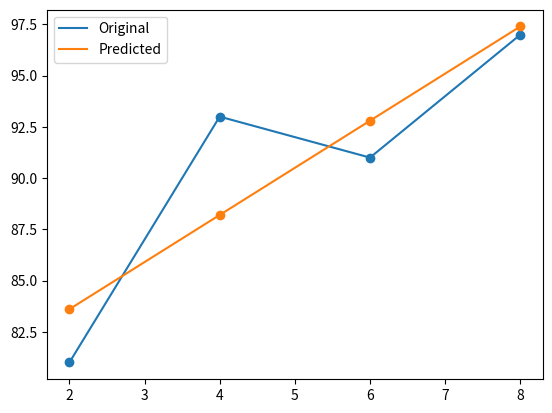

Write Python code to recreate this figure.
# <script type="text/javascript" src="http://cdn.mathjax.org/mathjax/latest/MathJax.js?config=default"></script>
# # 공부시간과 성적의 관계 
# 
# |공부시간|성적|예측값|
# |:---:|:---:|:---:|
# |2|81|**83.6**|
# |4|93|**88.2**|
# |6|91|**92.8**|
# |8|97|**97.4**|
# 
# ##  공식
# * $ 공부시간(x) 평균 : (2 + 4 + 6 + 8) / 4 = 5 $
# * $ 성적(y) 평균     : (81 + 93 + 91 + 97) / 4 = 90.5 $
# ###  $ a = {(x - x평균)(y - y평균)     \over (x - x평균)^2의 합    } $
# ### $ b = y의 평균 - (x의 평균 \times 기울기 a) $
# ### $ y = ax + b $
# #### $ y = 2.3x + 79 $
# 

# In[6]:


import numpy as np ## 계산을 위해 numpy 
import matplotlib.pyplot as pl

x = [2, 4, 6, 8]
y = [81, 93, 91, 97]

ax = np.mean(x) ## x의 모든 원소의 평균을 구하는 함수
by = np.mean(y) ## y의 모든 원소의 평균을 구하는 함수
print("ax = ",ax)
print("by = ",by)

## 최소 제곱근의 공식 으로 X에 대한 a의 기울기를 구함
## x, y의 (x값과 - x평균값의 차이) * (y값과 - y평균값의 차이)를 합한 값: 분자 값
def a_value(x, ax, y, by):
    result = 0;             ## 응답값 초기화
    
    ## x의 크기만큼 포문을 돌린다.
    for i in range(len(x)):
        result += (x[i] - ax) * (y[i] - by)
        
    return result

dividend = a_value(x, ax, y, by)
print("분자 값 = ", dividend);

## x의 편차(각 값과 평균값의 차이)를 제곱하해서 합한 값 : 분모 자
divisor = sum([(i - ax)**2 for i in x])
print("분모 값 = ", divisor)


# In[7]:


## X에 대한 기울기 a의 값
a_Inclination = dividend / divisor
print("기울기 a의 값 = ", a_Inclination)


# In[8]:


## y의 절편인 b 구하기 b =  y의 평균값과 - (x의 평균값 * a의 기울기) 차이로 구함
b = by - (ax * a_Inclination)
print("y의 절편 b의 값", b)


# In[9]:


## 예측값 구하기
def predicted_value(x, ax, y, by):
    p_value = []

    for i in range(len(x)):
        # y = 2.3x + 79
        p_value.append((a_Inclination * x[i]) + 79)
        
        #오차값 : 예측값 - 성적
        native_err =  p_value[i]- y[i]
        
        print("[시간 : ", x[i] ,", 성적 : ", y[i] ,"] 예측값 [", p_value[i], "] 오차[", native_err ,"]")
        
    return p_value
        
p_value = predicted_value(x, ax, y, by)


# In[10]:


# x 값, y값 순서 
# 시간, 성적
pl.plot(x, y, label="Original")
pl.scatter(x, y)

# 시간, 예측
pl.plot(x, p_value, label="Predicted")
pl.scatter(x, p_value)

pl.legend()
pl.show()

